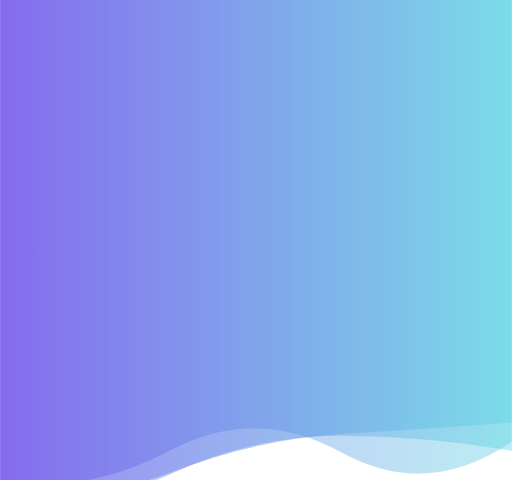
t = 0.00 s
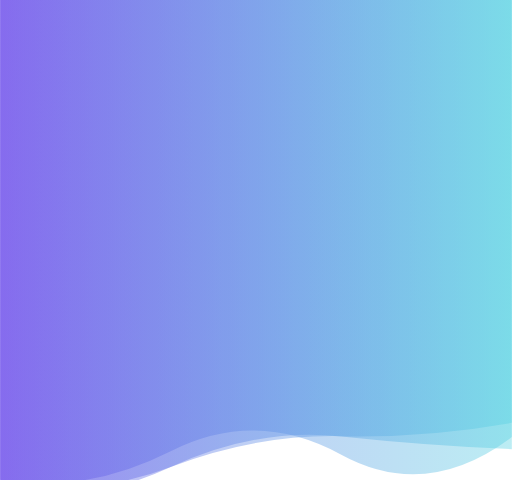
t = 1.67 s
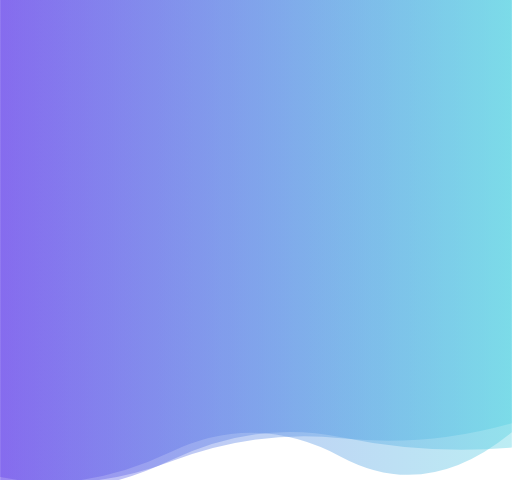
t = 3.33 s
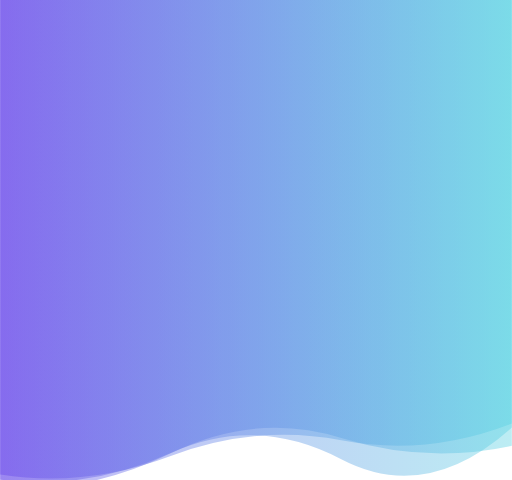
t = 5.00 s
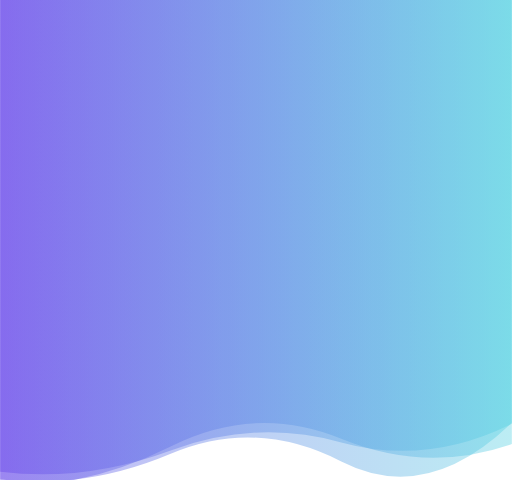
t = 6.66 s
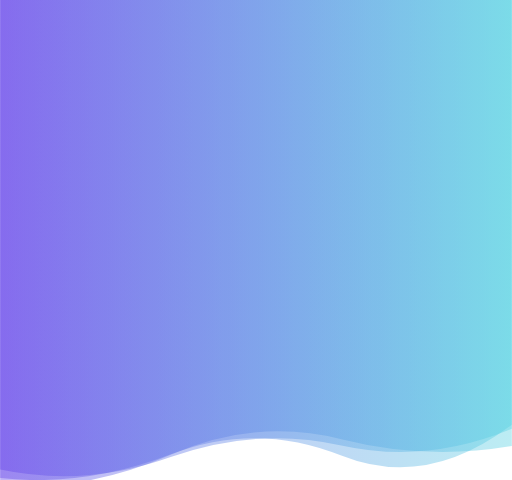
t = 8.33 s

The animated SVG that drew these frames (rendered in a browser with its animation timeline set to each time). Animation: 3 SMIL elements (animate=3); frames cover the first 8.33 s, repeats indefinitely.

<svg xmlns="http://www.w3.org/2000/svg" xmlns:xlink="http://www.w3.org/1999/xlink" style="margin: auto; background: rgba(241, 242, 243, 0); display: block; z-index: 1; position: relative; shape-rendering: auto; animation-play-state: running; animation-delay: 0s;" width="436" height="409" preserveAspectRatio="xMidYMid" viewBox="0 0 436 409">
<g transform="" style="animation-play-state: running; animation-delay: 0s;"><linearGradient id="lg-0.8954005488285792" x1="0" x2="1" y1="0" y2="0" style="animation-play-state: running; animation-delay: 0s;">
  <stop stop-color="#6443e9" offset="0" style="animation-play-state: running; animation-delay: 0s;"></stop>
  <stop stop-color="#57d2e2" offset="1" style="animation-play-state: running; animation-delay: 0s;"></stop>
</linearGradient><path d="" fill="url(#lg-0.8954005488285792)" opacity="0.4" style="animation-play-state: running; animation-delay: 0s;">
  <animate attributeName="d" dur="20s" repeatCount="indefinite" keyTimes="0;0.333;0.667;1" calcmod="spline" keySplines="0.2 0 0.2 1;0.2 0 0.2 1;0.2 0 0.2 1" begin="0s" values="M0 0L 0 411.079754149984Q 72.66666666666667 430.6574953135952  145.33333333333334 402.58426985834456T 290.6666666666667 369.90854342209417T 436 360.01693755659034L 436 0 Z;M0 0L 0 401.99538811334645Q 72.66666666666667 410.88474945783815  145.33333333333334 383.8449625593024T 290.6666666666667 376.94747475035956T 436 361.1422204780768L 436 0 Z;M0 0L 0 394.4585439699488Q 72.66666666666667 428.96699576209573  145.33333333333334 406.18619106917595T 290.6666666666667 387.45107059509974T 436 378.27484755485415L 436 0 Z;M0 0L 0 411.079754149984Q 72.66666666666667 430.6574953135952  145.33333333333334 402.58426985834456T 290.6666666666667 369.90854342209417T 436 360.01693755659034L 436 0 Z" style="animation-play-state: running; animation-delay: 0s;"></animate>
</path><path d="" fill="url(#lg-0.8954005488285792)" opacity="0.4" style="animation-play-state: running; animation-delay: 0s;">
  <animate attributeName="d" dur="20s" repeatCount="indefinite" keyTimes="0;0.333;0.667;1" calcmod="spline" keySplines="0.2 0 0.2 1;0.2 0 0.2 1;0.2 0 0.2 1" begin="-6.666666666666667s" values="M0 0L 0 414.6489547435228Q 72.66666666666667 426.11817133174543  145.33333333333334 409.0592767963469T 290.6666666666667 375.3152661880762T 436 385.11357147133134L 436 0 Z;M0 0L 0 417.4511498765922Q 72.66666666666667 436.81152705058446  145.33333333333334 403.8805484406934T 290.6666666666667 371.2830643583627T 436 384.19731379566133L 436 0 Z;M0 0L 0 413.75028812524204Q 72.66666666666667 416.7110384934749  145.33333333333334 380.3538821071943T 290.6666666666667 373.920373031132T 436 378.4016883878139L 436 0 Z;M0 0L 0 414.6489547435228Q 72.66666666666667 426.11817133174543  145.33333333333334 409.0592767963469T 290.6666666666667 375.3152661880762T 436 385.11357147133134L 436 0 Z" style="animation-play-state: running; animation-delay: 0s;"></animate>
</path><path d="" fill="url(#lg-0.8954005488285792)" opacity="0.4" style="animation-play-state: running; animation-delay: 0s;">
  <animate attributeName="d" dur="20s" repeatCount="indefinite" keyTimes="0;0.333;0.667;1" calcmod="spline" keySplines="0.2 0 0.2 1;0.2 0 0.2 1;0.2 0 0.2 1" begin="-13.333333333333334s" values="M0 0L 0 408.39123298602976Q 72.66666666666667 417.31129823037077  145.33333333333334 386.648987505151T 290.6666666666667 393.232196816614T 436 360.1700653030593L 436 0 Z;M0 0L 0 404.31001546326826Q 72.66666666666667 408.64297603702244  145.33333333333334 388.5602580310107T 290.6666666666667 373.02753178065177T 436 366.876632730792L 436 0 Z;M0 0L 0 409.47162000250546Q 72.66666666666667 422.4289495550663  145.33333333333334 383.72571465838786T 290.6666666666667 385.4378278589126T 436 376.4848012507384L 436 0 Z;M0 0L 0 408.39123298602976Q 72.66666666666667 417.31129823037077  145.33333333333334 386.648987505151T 290.6666666666667 393.232196816614T 436 360.1700653030593L 436 0 Z" style="animation-play-state: running; animation-delay: 0s;"></animate>
</path></g>
</svg>
